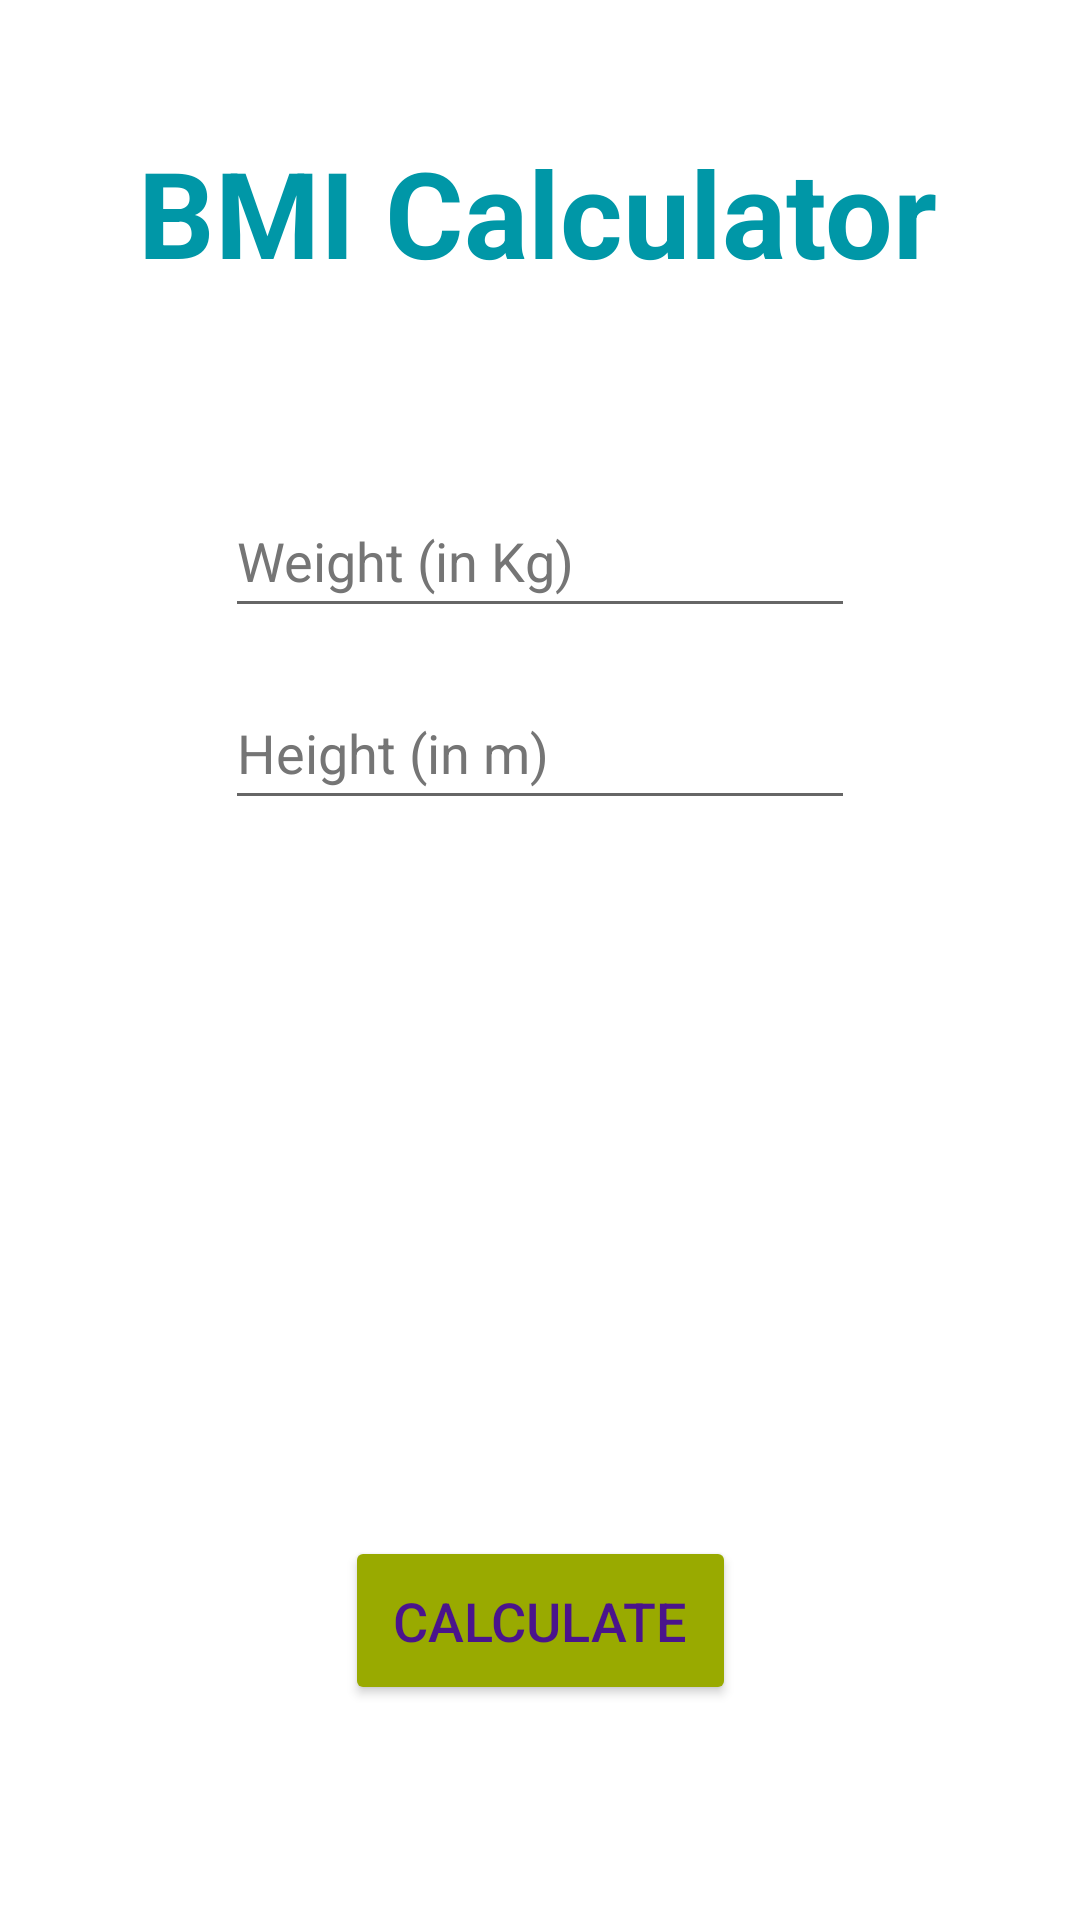

Produce the Android XML layout that renders to this screen, including the resource entries it uses.
<!-- AndroidManifest.xml: application theme Theme.BMICalculator -->
<!-- res/layout/activity_main.xml -->
<?xml version="1.0" encoding="utf-8"?>
<androidx.constraintlayout.widget.ConstraintLayout xmlns:android="http://schemas.android.com/apk/res/android"
    xmlns:app="http://schemas.android.com/apk/res-auto"
    xmlns:tools="http://schemas.android.com/tools"
    android:id="@+id/constraint_layout"
    android:layout_width="match_parent"
    android:layout_height="match_parent"
    android:gravity="center"
    android:orientation="vertical"
    tools:context=".MainActivity">

    <TextView
        android:id="@+id/txt_appName"
        android:layout_width="wrap_content"
        android:layout_height="wrap_content"
        android:layout_marginTop="44dp"
        android:text="@string/app_name"

        android:textColor="#0097A7"
        android:textSize="40sp"
        android:textStyle="bold"
        app:layout_constraintEnd_toEndOf="parent"
        app:layout_constraintHorizontal_bias="0.494"

        app:layout_constraintLeft_toLeftOf="parent"
        app:layout_constraintRight_toRightOf="parent"
        app:layout_constraintStart_toStartOf="parent"
        app:layout_constraintTop_toTopOf="parent" />

    <EditText
        android:id="@+id/et_height"
        style="@style/input_text"
        android:layout_width="wrap_content"
        android:layout_height="wrap_content"
        android:layout_marginTop="16dp"
        android:hint="@string/height"
        android:importantForAutofill="no"
        android:textColorHint="#757575"
        app:layout_constraintEnd_toEndOf="parent"
        app:layout_constraintStart_toStartOf="parent"
        app:layout_constraintTop_toBottomOf="@+id/et_weight" />

    <EditText
        android:id="@+id/et_weight"
        style="@style/input_text"
        android:layout_width="wrap_content"
        android:layout_height="wrap_content"
        android:layout_marginTop="64dp"
        android:hint="@string/weight"
        android:importantForAutofill="no"
        android:textColorHint="#757575"
        app:layout_constraintEnd_toEndOf="parent"
        app:layout_constraintStart_toStartOf="parent"
        app:layout_constraintTop_toBottomOf="@+id/txt_appName" />

    <Button
        android:id="@+id/btn_calculate"
        android:layout_width="wrap_content"
        android:layout_height="wrap_content"
        android:backgroundTint="@color/secondary_700"
        android:padding="16dp"
        android:text="@string/btn_calculate_bmi"
        android:textColor="#4A148C"
        android:textSize="18sp"
        app:layout_constraintEnd_toEndOf="parent"
        app:layout_constraintStart_toStartOf="parent"
        app:layout_constraintTop_toTopOf="@+id/guideline" />

    <androidx.constraintlayout.widget.Guideline
        android:id="@+id/guideline"
        android:layout_width="wrap_content"
        android:layout_height="wrap_content"
        android:orientation="horizontal"
        app:layout_constraintGuide_percent="0.8"
        app:layout_constraintGuide_begin="416dp" />


</androidx.constraintlayout.widget.ConstraintLayout>
<!-- resources referenced by this layout -->
<resources>
  <color name="secondary_700">#99aa00</color>
  <string name="app_name">BMI Calculator</string>
  <string name="btn_calculate_bmi">Calculate</string>
  <string name="height">Height (in m)</string>
  <string name="weight">Weight (in Kg)</string>
  <style name="input_text">
          <item name="android:layout_width">match_parent</item>
          <item name="android:layout_height">wrap_content</item>
          <item name="android:ems">10</item>
          <item name="android:inputType">numberDecimal</item>
          <item name="android:minHeight">48dp</item>
          <item name="android:layout_marginHorizontal">64dp</item>
      </style>
  <style name="Theme.BMICalculator" parent="Theme.MaterialComponents.DayNight.NoActionBar">
          
          <item name="colorPrimary">@color/primary_500</item>
          <item name="colorPrimaryVariant">@color/primary_700</item>
          <item name="colorOnPrimary">@color/white</item>
          
          <item name="colorSecondary">@color/secondary_200</item>
          <item name="colorSecondaryVariant">@color/secondary_700</item>
          <item name="colorOnSecondary">@color/black</item>
          
          <item name="android:statusBarColor" tools:targetApi="l">?attr/colorPrimaryVariant</item>
          
      </style>
  <color name="primary_500">#00bcd4</color>
  <color name="primary_700">#008ba3</color>
  <color name="white">#FFFFFFFF</color>
  <color name="secondary_200">#ffff6e</color>
  <color name="black">#FF000000</color>
</resources>
